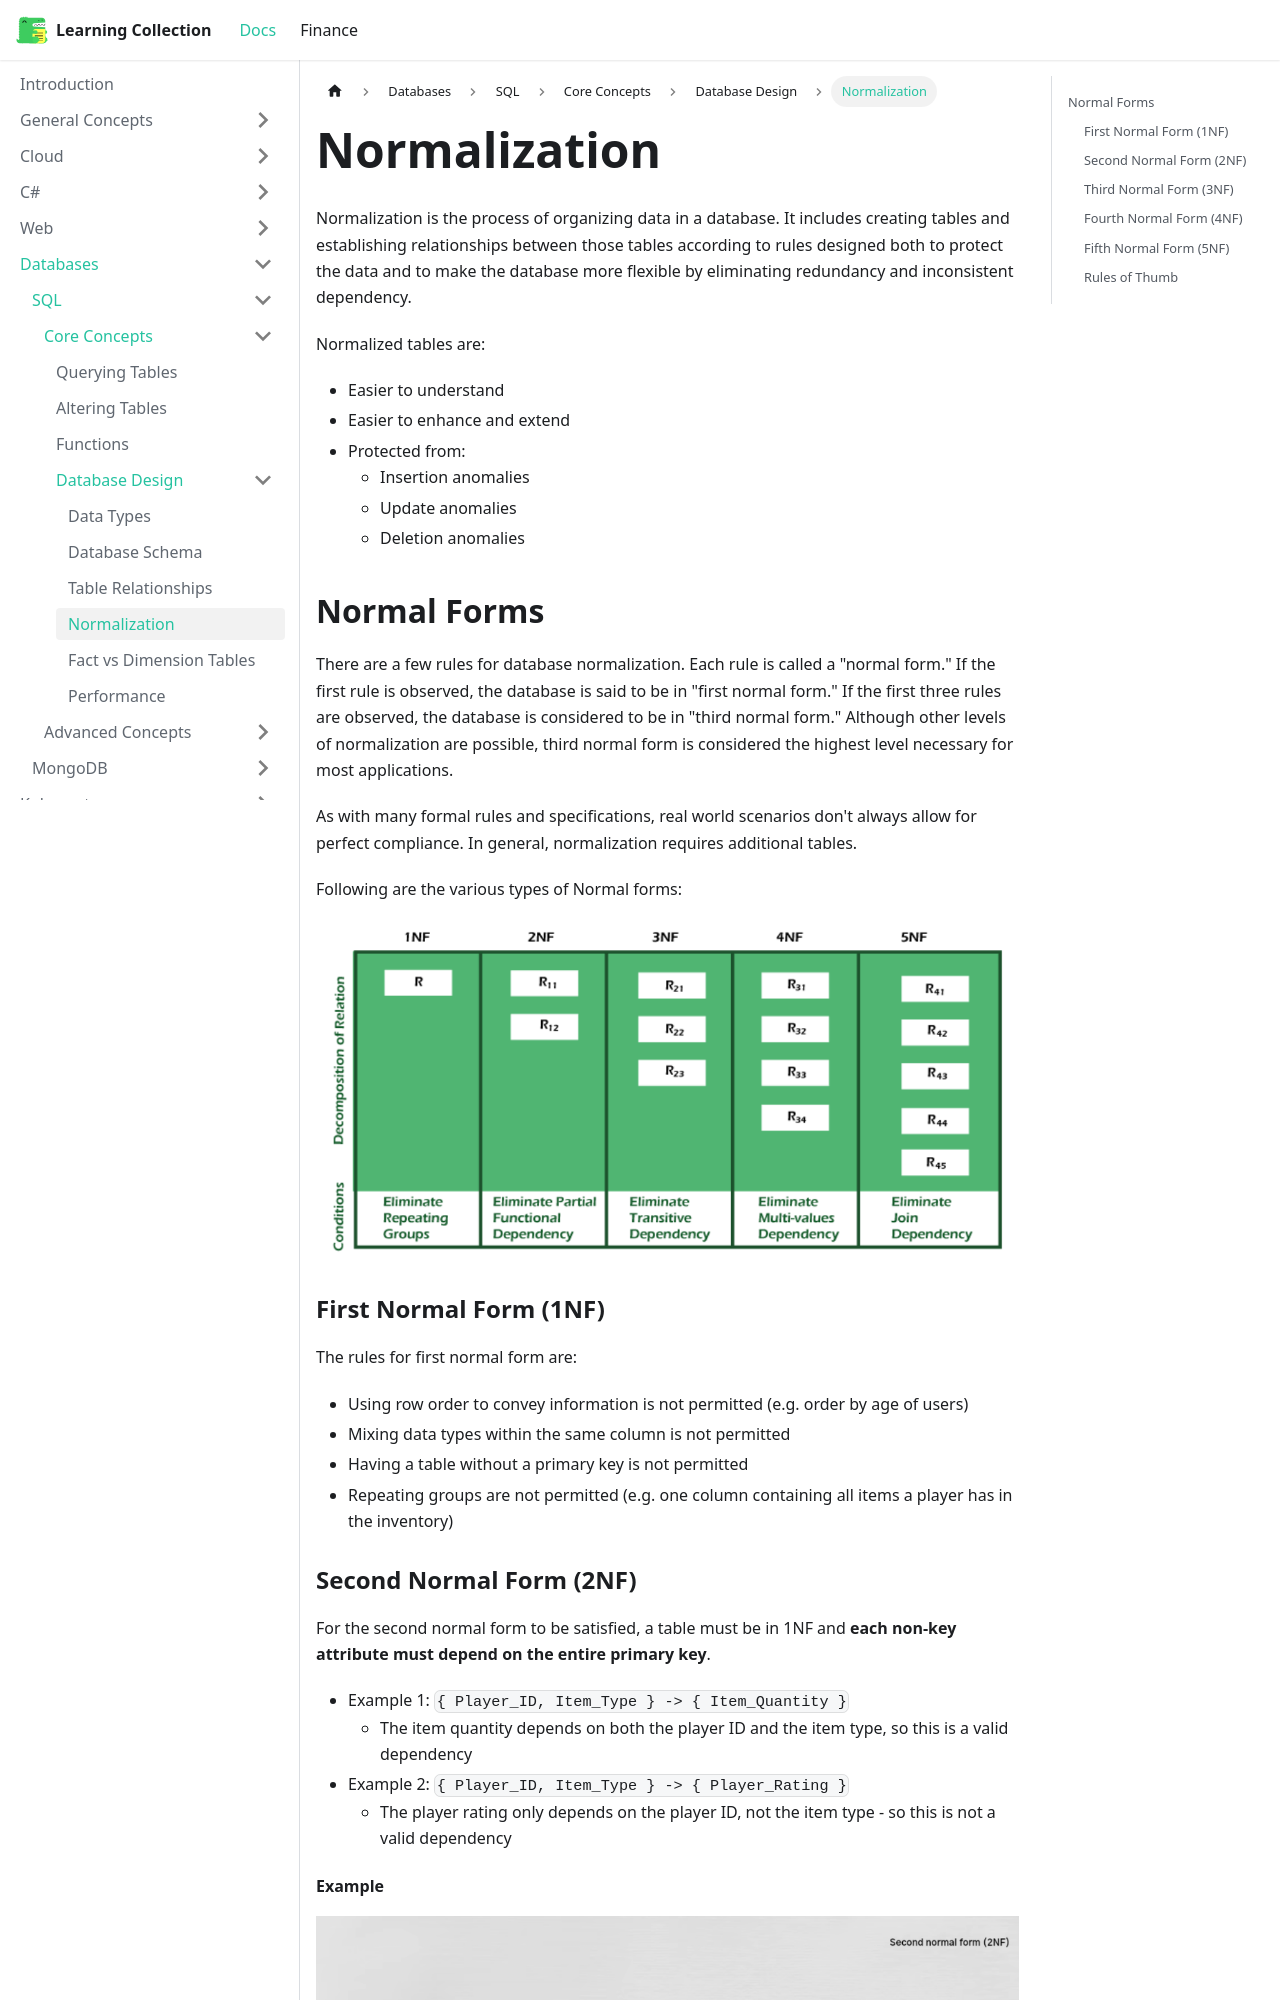

repository: RobinTTY/LearningCollection · page: databases/sql/core-concepts/database-design/normalization.html · generator: docusaurus

---
id: normalization
title: Normalization
sidebar_position: 4
---

Normalization is the process of organizing data in a database. It includes creating tables and establishing relationships between those tables according to rules designed both to protect the data and to make the database more flexible by eliminating redundancy and inconsistent dependency.

Normalized tables are:

- Easier to understand
- Easier to enhance and extend
- Protected from:
  - Insertion anomalies
  - Update anomalies
  - Deletion anomalies

## Normal Forms

There are a few rules for database normalization. Each rule is called a "normal form." If the first rule is observed, the database is said to be in "first normal form." If the first three rules are observed, the database is considered to be in "third normal form." Although other levels of normalization are possible, third normal form is considered the highest level necessary for most applications.

As with many formal rules and specifications, real world scenarios don't always allow for perfect compliance. In general, normalization requires additional tables.

Following are the various types of Normal forms:

![normalization](/img/docs/Databases/sql/normalization.png)
